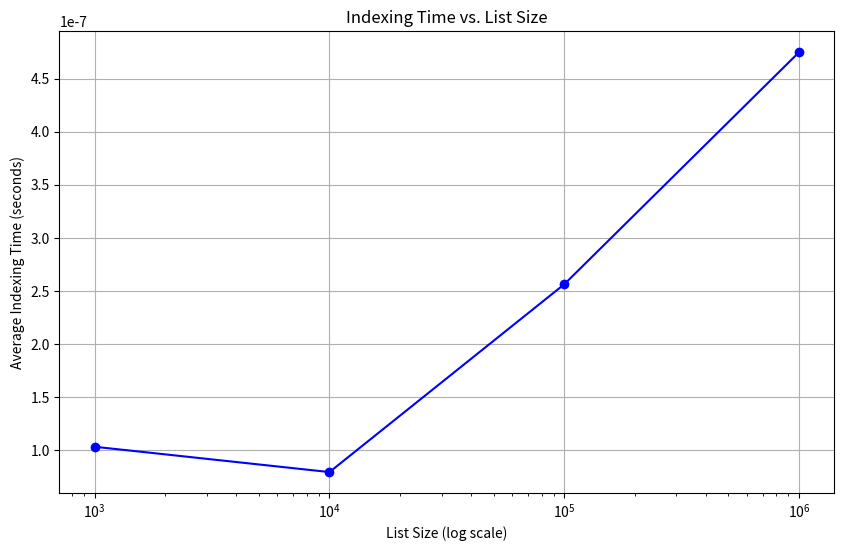

Source code (Python):
# @Time:2025/7/18 16:22
# [redacted]
# @Description:设计一个实验，证明列表的索引操作为常数阶

import time
import random
import matplotlib.pyplot as plt

def measure_indexing_time(list_size,num_trials):
    """
    测量列表索引操作的时间

    :param list_size: 列表的大小
    :param num_trials: 每个列表大小下重复试验的次数
    :return: 平均索引操作时间(秒)
    """

    #创建一个大小为list_size的列表
    data=list(range(list_size))

    total_time=0

    for _ in range(num_trials):
        #随机选择一个索引
        index=random.randint(0,list_size-1)

        #开始计时
        start_time=time.time()

        #执行索引操作
        _ =data[index]

        #结束计时
        end_time=time.time()

        #累加时间
        total_time += (end_time-start_time)

    #返回平均时间
    return total_time/num_trials

#设置实验参数
sizes=[10**3,10**4,10**5,10**6]
num_trials=1000

#测量不同大小列表的索引操作时间
results=[]
for size in sizes:
    avg_time=measure_indexing_time(size,num_trials)
    results.append((size,avg_time))
    print(f"List size:{size}, Average indexing time:{avg_time:.6f} seconds")

#输出结果
print("\nExperiment Results:")
for size,avg_time in results:
    print(f"List size:{size}, Average indexing time:{avg_time:.6f} seconds")

#提取结果数据
sizes,times=zip(*results)

#绘制图表
plt.figure(figsize=(10, 6))
plt.plot(sizes, times, marker='o', linestyle='-', color='b')
plt.xscale('log')  # 使用对数刻度显示列表大小
plt.xlabel('List Size (log scale)')
plt.ylabel('Average Indexing Time (seconds)')
plt.title('Indexing Time vs. List Size')
plt.grid(True)
plt.show()

